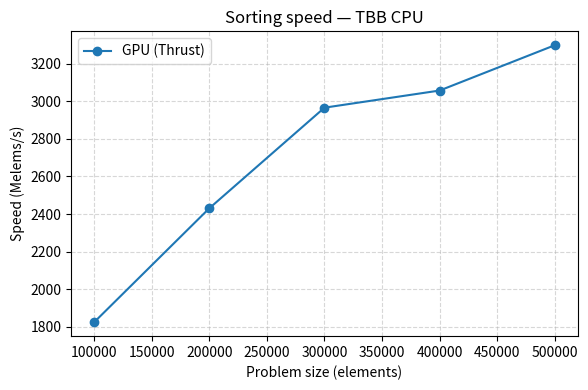

The script that saved this image:
import matplotlib.pyplot as plt
import matplotlib.ticker as ticker

sizes  = [100000, 200000, 300000, 400000, 500000]
gpu    = [1824.6, 2430.7, 2966.0, 3057.2, 3298.3]

fig, ax = plt.subplots(figsize=(6, 4))

ax.plot(sizes, gpu, marker='o', label='GPU (Thrust)')

ax.set_xlabel('Problem size (elements)')
ax.set_ylabel('Speed (Melems/s)')
ax.set_title('Sorting speed — TBB CPU')
ax.legend()
ax.grid(True, linestyle='--', alpha=0.5)

# Save as PDF — vector, perfect quality in LaTeX
plt.tight_layout()
plt.savefig('testingOnParallelGPU.pdf', bbox_inches='tight')
